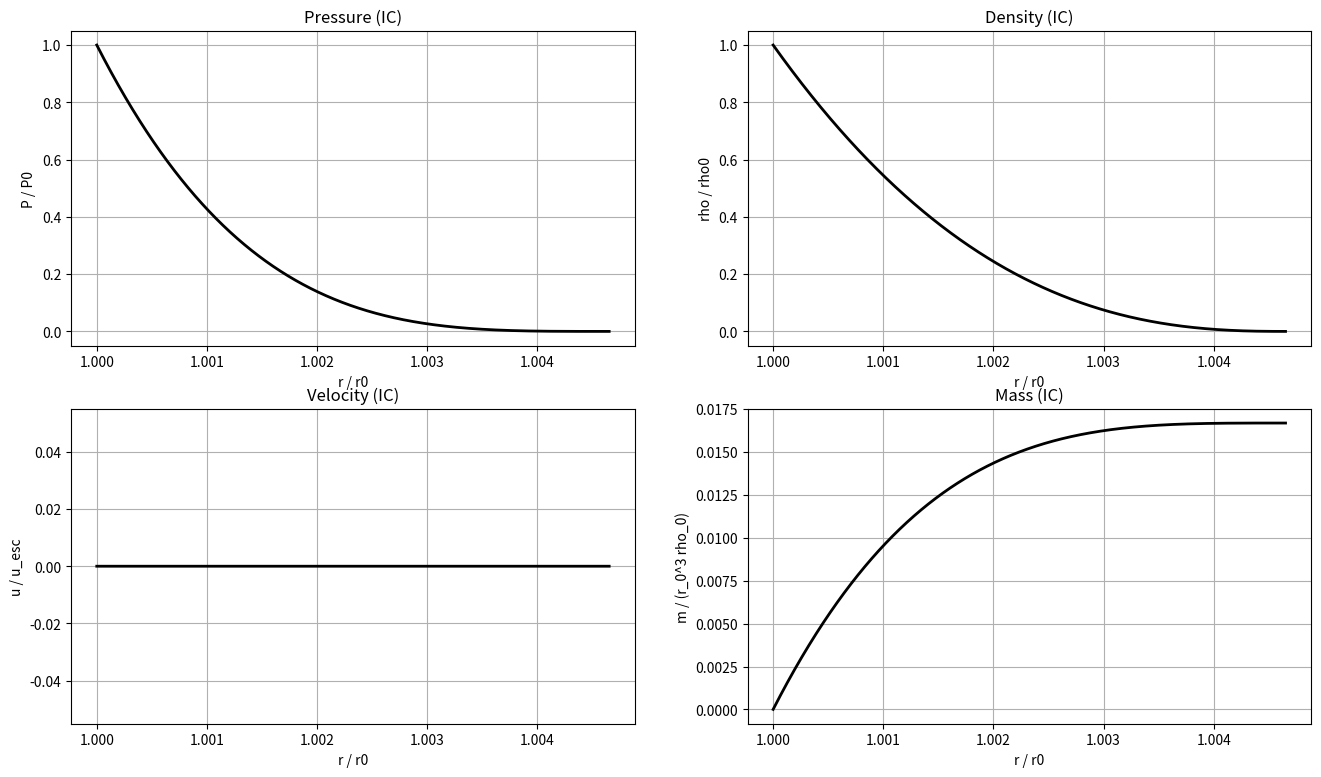
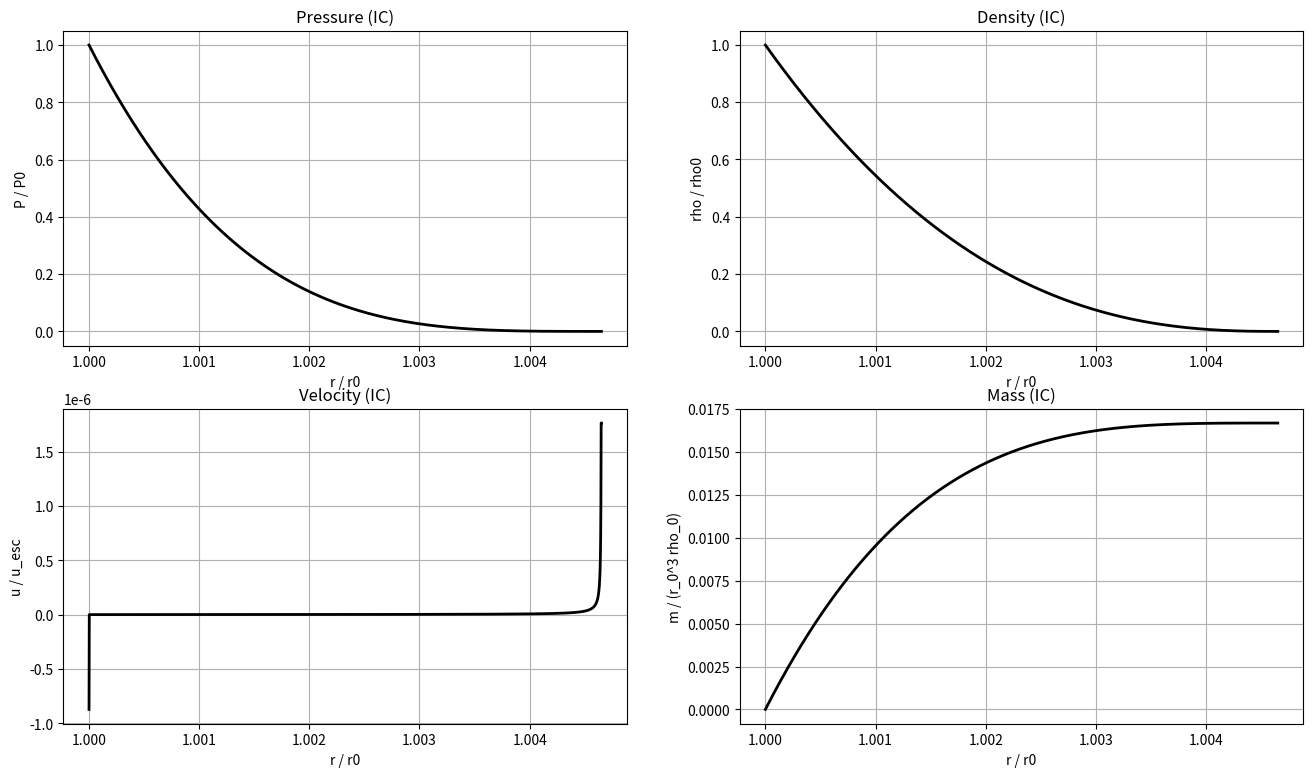

Write the Python code that produced these figures, in order.
from math import pi, sqrt, exp
import matplotlib.pyplot as plt
import sys
from copy import copy

n = 2001
m = 100

# parameters
gamma = 1.4
gamma_a = 1.4
Mp = 5.972e24
G = 6.67408e-11
Ma = 0.029
Rgas = 8.3
temp0 = 288.0
p0 = 1.01e5
rho0 = p0 * Ma / temp0 / Rgas
r0 = 6.4e6
cq = 0.75

lambda0 = G * Mp * rho0 / r0 / p0
c0 = sqrt(gamma_a * p0 / rho0)
vesc = sqrt(2 * G * Mp / r0)
us = 0.5 * vesc
rlast = ((r0 * gamma_a * lambda0) - (r0 * lambda0)) / ((gamma_a * lambda0) - gamma_a - lambda0)
t0 = r0 / c0

rr = [0 for i in range(0, n)]
rho = [0 for i in range(0, n)]
uu = [0 for i in range(0, n)]
pp = [0 for i in range(0, n)]
qq = [0 for i in range(0, n)]
mm = [0 for i in range(0, n)]
temp = [0 for i in range(0, n)]

rr_next = copy(rr)
rho_next = copy(rho)
uu_next = copy(uu)
pp_next = copy(pp)
temp_next = copy(temp)

# initial conditions
for i in range(0, n):
    rr[i] = r0 + (((rlast - r0) / n) * i)
    rho[i] = rho0 * ((gamma_a - 1) / gamma_a * lambda0 * (r0 / rr[i] - 1) + 1) ** (1 / (gamma_a - 1))
    pp[i] = p0 * ((gamma_a - 1) / gamma_a * lambda0 * (r0 / rr[i] - 1) + 1) ** (gamma_a / (gamma_a - 1))
    if i > 0:
        mm[i] = mm[i - 1] + rho[i] * 4 * pi / 3 * (rr[i] ** 3 - rr[i - 1] ** 3)
    # ideal gas
    temp[i] = pp[i] / rho[i] * Ma / Rgas
    # uu[i] = (sqrt(gamma_a * Rgas / Ma * temp[i]))
    uu[i] = 0.0

# inner boundary conditions
# uu[0] = usuu[0] = 0.5 * vesc

# normalize
for i in range(0, n):
    uu[i] = uu[i] / c0
    rr[i] = rr[i] / r0
    rho[i] = rho[i] / rho0
    pp[i] = pp[i] / p0
    mm[i] = mm[i] / (rho0 * r0 ** 3)
    temp[i] = temp[i] / temp0

pp[n - 1] = 0.0
rho[n - 1] = 0.0

fig = plt.figure(figsize=(16, 9))
ax_pressure = fig.add_subplot(221)
ax_density = fig.add_subplot(222)
ax_velocity = fig.add_subplot(223)
ax_mass = fig.add_subplot(224)
ax_pressure.plot(
    rr,
    pp,
    linewidth=2.0,
    color='black'
)
ax_density.plot(
    rr,
    rho,
    linewidth=2.0,
    color='black'
)
ax_velocity.plot(
    rr,
    [i * c0 / vesc for i in uu],
    linewidth=2.0,
    color='black'
)
ax_mass.plot(
    rr,
    mm,
    linewidth=2.0,
    color='black'
)
ax_pressure.set_xlabel("r / r0")
ax_density.set_xlabel("r / r0")
ax_velocity.set_xlabel("r / r0")
ax_mass.set_xlabel("r / r0")
ax_pressure.set_ylabel("P / P0")
ax_density.set_ylabel("rho / rho0")
ax_velocity.set_ylabel("u / u_esc")
ax_mass.set_ylabel("m / (r_0^3 rho_0)")
ax_pressure.set_title("Pressure (IC)")
ax_density.set_title("Density (IC)")
ax_velocity.set_title("Velocity (IC)")
ax_mass.set_title("Mass (IC)")
ax_pressure.grid()
ax_density.grid()
ax_velocity.grid()
ax_mass.grid()

# plt.show()

# time-dependent part
dt = 0.001 / t0
tt = 0
nt = 1

for l in range(0, nt):
    print("At time: {} ({}/{})".format(tt, l, nt))
    for i in range(0, n - 1):
        if uu[i + 1] < uu[i]:
            qq[i] = -cq * gamma * rho[i] * (uu[i + 1] - uu[i]) * (
                    sqrt(pp[i] / rho[i]) - (((gamma + 1) / 2) * (uu[i + 1] - uu[i])))
        else:
            qq[i] = 0
    print("here2", uu)
    uu_next[0] = uu[0] - (lambda0 / gamma / (rr[0] ** 2) * dt)  # boundary condition
    print("here", uu)

    for i in range(1, n - 1):
        uu_next[i] = uu[i] - (((8 * pi) / gamma * (rr[i] ** 2) * (pp[i] - pp[i - 1] + qq[i] - qq[i - 1]) / (
                mm[i + 1] - mm[i - 1]) + lambda0 / gamma / (rr[i] ** 2)) * dt)
        print("~", i, mm[i + 1], mm[i - 1], rr[i], pp[i], pp[i - 1], qq[i], qq[i - 1], uu[i], uu_next[i])
        # print(mm[i + 1], mm[i - 1], gamma, pp[i], pp[i - 1], qq[i], qq[i - 1], uu_next[i])
    uu_next[-1] = uu_next[-2]  # free-slip

    for i in range(0, n):
        rr_next[i] = rr[i] + (uu_next[i] * dt)

    for i in range(0, n - 1):
        pp_next[i] = pp[i] - ((4 * pi) * rho[i] * (gamma * pp[i] + (gamma - 1) * qq[i]) * (
                    rr[i + 1] ** 2 * uu[i + 1] - rr[i] ** 2 * uu[i]) / (mm[i + 1] - mm[i]) * dt)
        rho_next[i] = (3 / (4 * pi)) * (mm[i + 1] - mm[i]) / ((rr_next[i + 1] ** 3) - (rr_next[i] ** 3))
    for i in range(0, n - 1):
        temp_next[i] = p0 * pp_next[i] / (rho0 * rho_next[i]) * Ma / Rgas / temp0

    # outer boundary condition
    pp_next[-1] = 0.0
    rho_next[-1] = 0.0

    Mloss = 0
    for i in range(0, n):
        criterion = uu[i] * c0 / sqrt(2 * G * Mp / (r0 * rr[i]))
        if criterion > 1:
            Mloss = mm[i] / mm[-1]

    tt += dt

    pp = pp_next
    rho = rho_next
    temp = temp_next
    uu = uu_next
    rr = rr_next
    print(uu)
    print(qq)

    fig = plt.figure(figsize=(16, 9))
    ax_pressure = fig.add_subplot(221)
    ax_density = fig.add_subplot(222)
    ax_velocity = fig.add_subplot(223)
    ax_mass = fig.add_subplot(224)
    ax_pressure.plot(
        rr,
        pp,
        linewidth=2.0,
        color='black'
    )
    ax_density.plot(
        rr,
        rho,
        linewidth=2.0,
        color='black'
    )
    ax_velocity.plot(
        rr,
        [i * c0 / vesc for i in uu],
        linewidth=2.0,
        color='black'
    )
    ax_mass.plot(
        rr,
        mm,
        linewidth=2.0,
        color='black'
    )
    ax_pressure.set_xlabel("r / r0")
    ax_density.set_xlabel("r / r0")
    ax_velocity.set_xlabel("r / r0")
    ax_mass.set_xlabel("r / r0")
    ax_pressure.set_ylabel("P / P0")
    ax_density.set_ylabel("rho / rho0")
    ax_velocity.set_ylabel("u / u_esc")
    ax_mass.set_ylabel("m / (r_0^3 rho_0)")
    ax_pressure.set_title("Pressure (IC)")
    ax_density.set_title("Density (IC)")
    ax_velocity.set_title("Velocity (IC)")
    ax_mass.set_title("Mass (IC)")
    ax_pressure.grid()
    ax_density.grid()
    ax_velocity.grid()
    ax_mass.grid()

    plt.show()
